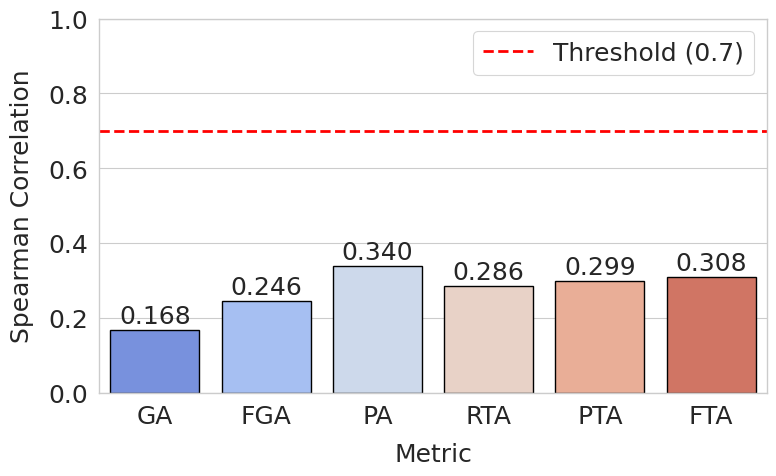

Python code for this plot:
import numpy as np
import pandas as pd
import seaborn as sns
import matplotlib.pyplot as plt
from scipy.stats import spearmanr

GA = np.array([
    [100.0, 100.0, 98.3, 80.5, 54.7, 100.0],
    [69.2, 97.4, 80.1, 35.2, 66.1, 100.0],
    [68.6, 91.6, 99.3, 22.5, 59.5, 100.0],
    [99.4, 99.6, 99.4, 83.9, 73.7, 100.0],
    [92.1, 82.3, 91.6, 82.7, 48.1, 100.0],
    [86.2, 72.5, 97.7, 80.4, 73.1, 100.0],
    [75.2, 74.3, 36.5, 66.9, 68.5, 100.0],
    [79.3, 74.8, 78.7, 72.8, 72.5, 100.0],
    [76.1, 79.7, 65.3, 59.2, 46.2, 100.0],
    [70.7, 70.5, 77.9, 15.5, 21.6, 100.0],
    [91.9, 91.5, 89.6, 73.3, 75.6, 100.0],
    [99.9, 99.9, 90.9, 74.8, 55.8, 100.0]
])
FGA = np.array([
    [100.0, 100.0, 90, 87.3, 00.3, 100.0],
    [20.6, 66.7, 75, 40.0, 00.1, 100.0],
    [77.8, 80.6, 81.2, 73.9, 29.2, 100.0],
    [90.4, 78.8, 85.9, 62.6, 08.8, 100.0],
    [78.5, 11.3, 79.7, 65.0, 00.5, 100.0],
    [01.0, 00.8, 88.0, 00.8, 00.6, 100.0],
    [00.7, 68.2, 02.8, 60.0, 00.1, 100.0],
    [30.9, 20.1, 24.0, 34.7, 04.6, 100.0],
    [22.9, 79.3, 64.5, 64.6, 06.8, 100.0],
    [87.2, 68.9, 89.7, 50.6, 00.6, 100.0],
    [62.4, 58.7, 69.2, 43.2, 00.3, 100.0],
    [93.5, 76.4, 00.2, 81.8, 00.0, 100.0]
])
PA = np.array([
    [72.7, 72.7, 25.0, 63.7, 43.2, 100.0],
    [68.8, 67.7, 48, 00.0, 66.1, 100.0],
    [11.1, 08.2, 05.5, 03.3, 02.3, 100.0],
    [84.3, 84.2, 79.1, 34.6, 72.8, 100.0],
    [54.1, 53.5, 16.2, 43.2, 30.7, 100.0],
    [31.2, 31.1, 16.3, 30.6, 40.5, 100.0],
    [02.9, 02.9, 00.0, 00.8, 01.0, 100.0],
    [72.1, 74.1, 64.0, 69.2, 68.2, 100.0],
    [35.7, 24.5, 07.3, 22.7, 21.3, 100.0],
    [58.6, 36.4, 19.4, 05.4, 18.8, 100.0],
    [40.7, 40.6, 33.8, 22.8, 30.6, 100.0],
    [62.1, 62.1, 29, 15.3, 40.3, 100.0]
])
RTA = np.array([
    [51.7, 51.7, 17.2, 24.1, 27.6, 100.0],
    [54.5, 45.5, 18.2, 00.0, 18.2, 100.0],
    [29.9, 21.9, 11.2, 00.8, 18.3, 100.0],
    [57.3, 51.7, 40.4, 20.2, 38.2, 100.0],
    [45.3, 42.8, 26.7, 13.1, 14.0, 100.0],
    [35.3, 31.4, 25.6, 25.6, 25.0, 100.0],
    [14.6, 14.6, 00.0, 06.2, 04.2, 100.0],
    [40.5, 48.6, 35.1, 29.7, 39.2, 100.0],
    [25.1, 20.1, 09.1, 08.0, 14.1, 100.0],
    [50.0, 39.5, 21.1, 15.8, 31.6, 100.0],
    [22.2, 18.4, 12.5, 05.6, 14.4, 100.0],
    [60.9, 54.3, 26.1, 04.3, 06.5, 100.0]
])
PTA = np.array([
    [51.7, 51.7, 16.1, 26.9, 00.1, 100.0],
    [10.5, 38.5, 15.4, 00.0, 00.0, 100.0],
    [22.9, 21.5, 11.4, 07.8, 03.9, 100.0],
    [66.2, 42.2, 48.6, 24.3, 03.3, 100.0],
    [33.2, 03.1, 22.0, 10.7, 00.1, 100.0],
    [00.2, 00.2, 25.0, 00.1, 00.1, 100.0],
    [00.1, 18.9, 00.0, 09.4, 00.0, 100.0],
    [09.3, 07.9, 07.6, 17.2, 01.9, 100.0],
    [04.0, 20.9, 06.7, 09.1, 01.0, 100.0],
    [47.5, 28.8, 20.0, 14.6, 00.3, 100.0],
    [09.3, 14.9, 12.9, 05.0, 00.0, 100.0],
    [60.9, 58.1, 00.0, 04.8, 00.0, 100.0]
])
FTA = np.array([
    [51.7, 51.7, 16.7, 25.5, 00.1, 100.0],
    [17.6, 41.7, 16.7, 00.0, 00.1, 100.0],
    [25.9, 21.7, 11.3, 07.9, 06.4, 100.0],
    [61.4, 46.5, 44.2, 22.1, 06.0, 100.0],
    [38.4, 05.8, 24.1, 11.8, 00.2, 100.0],
    [00.4, 00.3, 25.3, 00.3, 00.2, 100.0],
    [00.2, 16.5, 00.0, 07.5, 00.0, 100.0],
    [15.2, 13.6, 12.5, 21.8, 03.6, 100.0],
    [06.9, 20.5, 07.7, 08.5, 01.9, 100.0],
    [48.7, 33.3, 20.5, 15.2, 00.5, 100.0],
    [17.1, 16.5, 12.7, 05.3, 00.1, 100.0],
    [60.9, 56.2, 00.1, 04.5, 00.0, 100.0]
])
CR = np.array([
    [49.70, 49.99, 50.09, 49.16, 39.11, 49.72],
    [25.67, 26.35, 26.39, 25.63, 24.61, 24.55],
    [22.79, 22.98, 23.35, 20.11, 20.95, 21.81],
    [77.05, 76.81, 75.86, 73.53, 74.60, 76.72],
    [50.39, 50.04, 45.59, 49.26, 44.04, 50.99],
    [28.19, 27.87, 23.70, 27.93, 23.74, 26.72],
    [16.81, 18.70, 18.75, 18.81, 18.12, 20.78],
    [32.40, 32.72, 32.38, 32.37, 33.12, 33.27],
    [37.38, 43.97, 37.81, 37.60, 40.60, 41.65],
    [75.67, 74.89, 74.58, 73.27, 58.62, 75.64],
    [35.20, 34.88, 34.80, 35.06, 34.39, 34.94],
    [19.49, 19.59, 18.98, 19.30, 18.82, 19.47]
])
GA_flat = GA.flatten()
FGA_flat = FGA.flatten()
PA_flat = PA.flatten()
RTA_flat = RTA.flatten()
PTA_flat = PTA.flatten()
FTA_flat = FTA.flatten()
CR_flat = CR.flatten()

rho_GA, _ = spearmanr(GA_flat, CR_flat)
rho_FGA, _ = spearmanr(FGA_flat, CR_flat)
rho_PA, _ = spearmanr(PA_flat, CR_flat)
rho_RTA, _ = spearmanr(RTA_flat, CR_flat)
rho_PTA, _ = spearmanr(PTA_flat, CR_flat)
rho_FTA, _ = spearmanr(FTA_flat, CR_flat)

results = {
    "Metric": ["GA", "FGA", "PA", "RTA", "PTA", "FTA"],
    "Spearman": [rho_GA, rho_FGA, rho_PA, rho_RTA, rho_PTA, rho_FTA]
}
results_df = pd.DataFrame(results)

sns.set_style("whitegrid")
sns.set_context("paper", font_scale=1.5)

plt.figure(figsize=(8, 5))
ax = sns.barplot(x="Metric", y="Spearman", data=results_df, palette="coolwarm", edgecolor="black", linewidth=1)

plt.axhline(y=0.7, color='red', linewidth=2, linestyle='--', label='Threshold (0.7)')

#plt.title("Spearman Correlation Between Metrics and CR (All Datasets)", fontsize=16, pad=20)
plt.xlabel("Metric", fontsize=18, labelpad=10)
plt.ylabel("Spearman Correlation", fontsize=18, labelpad=10)

plt.xticks(fontsize=18)
plt.yticks(fontsize=18)

plt.ylim(0, 1)

for p in ax.patches:
    ax.annotate(f"{p.get_height():.3f}",
                (p.get_x() + p.get_width() / 2., p.get_height()),
                ha='center', va='center',
                xytext=(0, 10),
                textcoords='offset points',
                fontsize=18)

plt.legend(loc='upper right', fontsize=18)

plt.tight_layout()

plt.savefig("spearman_correlation_barplot.pdf", format="pdf", bbox_inches="tight")

plt.show()
